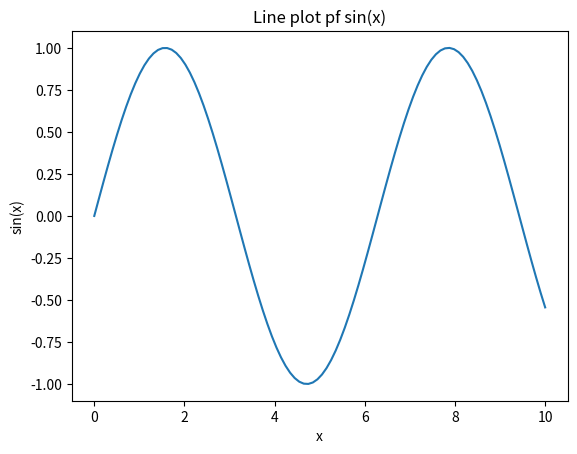

This chart was generated by the following Python code:
# Matplotlib is a popular open-source data visualization library for Python. It provides a wide range of tools for creating static, animated, and interactive visualizations in Python.

# Matplotlib provides a wide range of functionality for creating different types of plots and visualizations. Some of the key features of Matplotlib include:
# Line plots: used to plot continuous data as a series of connected points.
# Scatter plots: used to plot data points as individual dots or markers.
# Bar charts: used to plot categorical data as bars.
# Histograms: used to plot the distribution of a set of continuous data.
# Heatmaps: used to plot data as a color-coded grid.
# Contour plots: used to plot data as a series of contours or lines.

#line plot
import matplotlib.pyplot as plt
import numpy as np

x = np.linspace(0, 10, 100)
y = np.sin(x)

plt.plot(x,  y)
plt.xlabel('x')
plt.ylabel('sin(x)')
plt.title('Line plot pf sin(x)')
plt.show()








